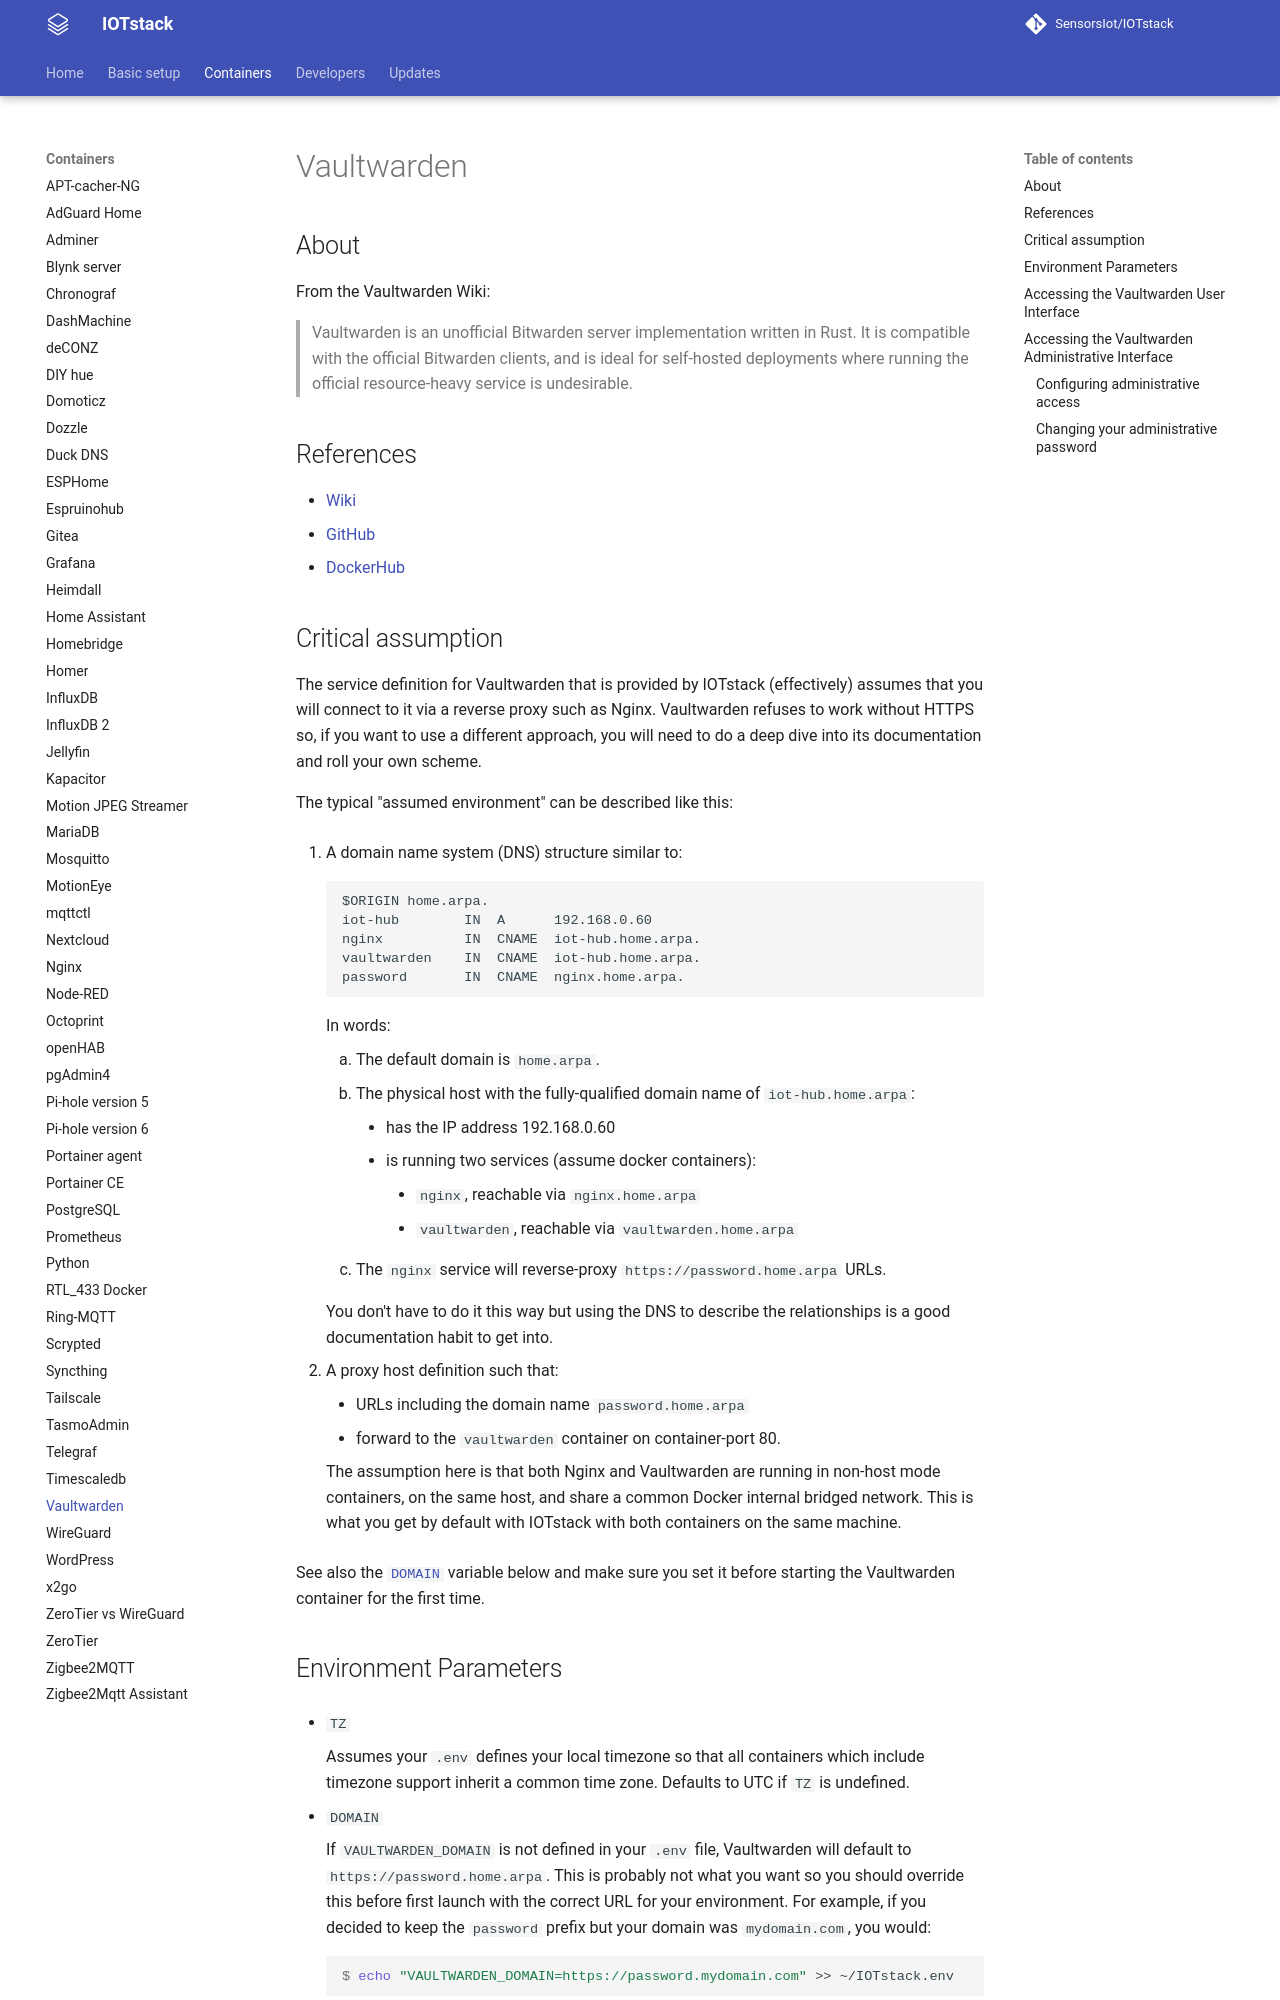

repository: SensorsIot/IOTstack · page: Containers/Vaultwarden/index.html · generator: mkdocs

# Vaultwarden

## About

From the Vaultwarden Wiki:

> Vaultwarden is an unofficial Bitwarden server implementation written in Rust. It is compatible with the official Bitwarden clients, and is ideal for self-hosted deployments where running the official resource-heavy service is undesirable.

## References

- [Wiki](https://github.com/dani-garcia/vaultwarden/wiki)
- [GitHub](https://github.com/dani-garcia/vaultwarden)
- [DockerHub](https://hub.docker.com/r/vaultwarden/server)

## Critical assumption

The service definition for Vaultwarden that is provided by IOTstack (effectively) assumes that you will connect to it via a reverse proxy such as Nginx. Vaultwarden refuses to work without HTTPS so, if you want to use a different approach, you will need to do a deep dive into its documentation and roll your own scheme.

The typical "assumed environment" can be described like this:

1. A domain name system (DNS) structure similar to:

	```
	$ORIGIN home.arpa.
	iot-hub        IN  A      192.168.0.60
	nginx          IN  CNAME  iot-hub.home.arpa.
	vaultwarden    IN  CNAME  iot-hub.home.arpa.
	password       IN  CNAME  nginx.home.arpa.
	```
	
	In words:
	
	1. The default domain is `home.arpa`.
	2. The physical host with the fully-qualified domain name of `iot-hub.home.arpa`:

		* has the IP address 192.168.0.60
		* is running two services (assume docker containers):

			- `nginx`, reachable via `nginx.home.arpa`
			- `vaultwarden`, reachable via `vaultwarden.home.arpa`

	3. The `nginx` service will reverse-proxy `https://password.home.arpa` URLs.

	You don't have to do it this way but using the DNS to describe the relationships is a good documentation habit to get into.
	
2. A proxy host definition such that:

	* URLs including the domain name `password.home.arpa`
	* forward to the `vaultwarden` container on container-port 80.

	The assumption here is that both Nginx and Vaultwarden are running in non-host mode containers, on the same host, and share a common Docker internal bridged network. This is what you get by default with IOTstack with both containers on the same machine.
	
See also the [`DOMAIN`](#vw-domain) variable below and make sure you set it before starting the Vaultwarden container for the first time.

## Environment Parameters

* `TZ`

	Assumes your `.env` defines your local timezone so that all containers which include timezone support inherit a common time zone. Defaults to UTC if `TZ` is undefined.
	
* `DOMAIN` <a name="vw-domain"></a>

	If `VAULTWARDEN_DOMAIN` is not defined in your `.env` file, Vaultwarden will default to `https://password.home.arpa`. This is probably not what you want so you should override this before first launch with the correct URL for your environment. For example, if you decided to keep the `password` prefix but your domain was `mydomain.com`, you would:
	
	``` console
	$ echo "VAULTWARDEN_DOMAIN=https://password.mydomain.com" >> ~/IOTstack.env
	```
	
* `ADMIN_TOKEN`

	See [Configuring administrative access](#admin-config).
	
* `ENABLE_WEBSOCKET`

	Please leave this set to `true`.
